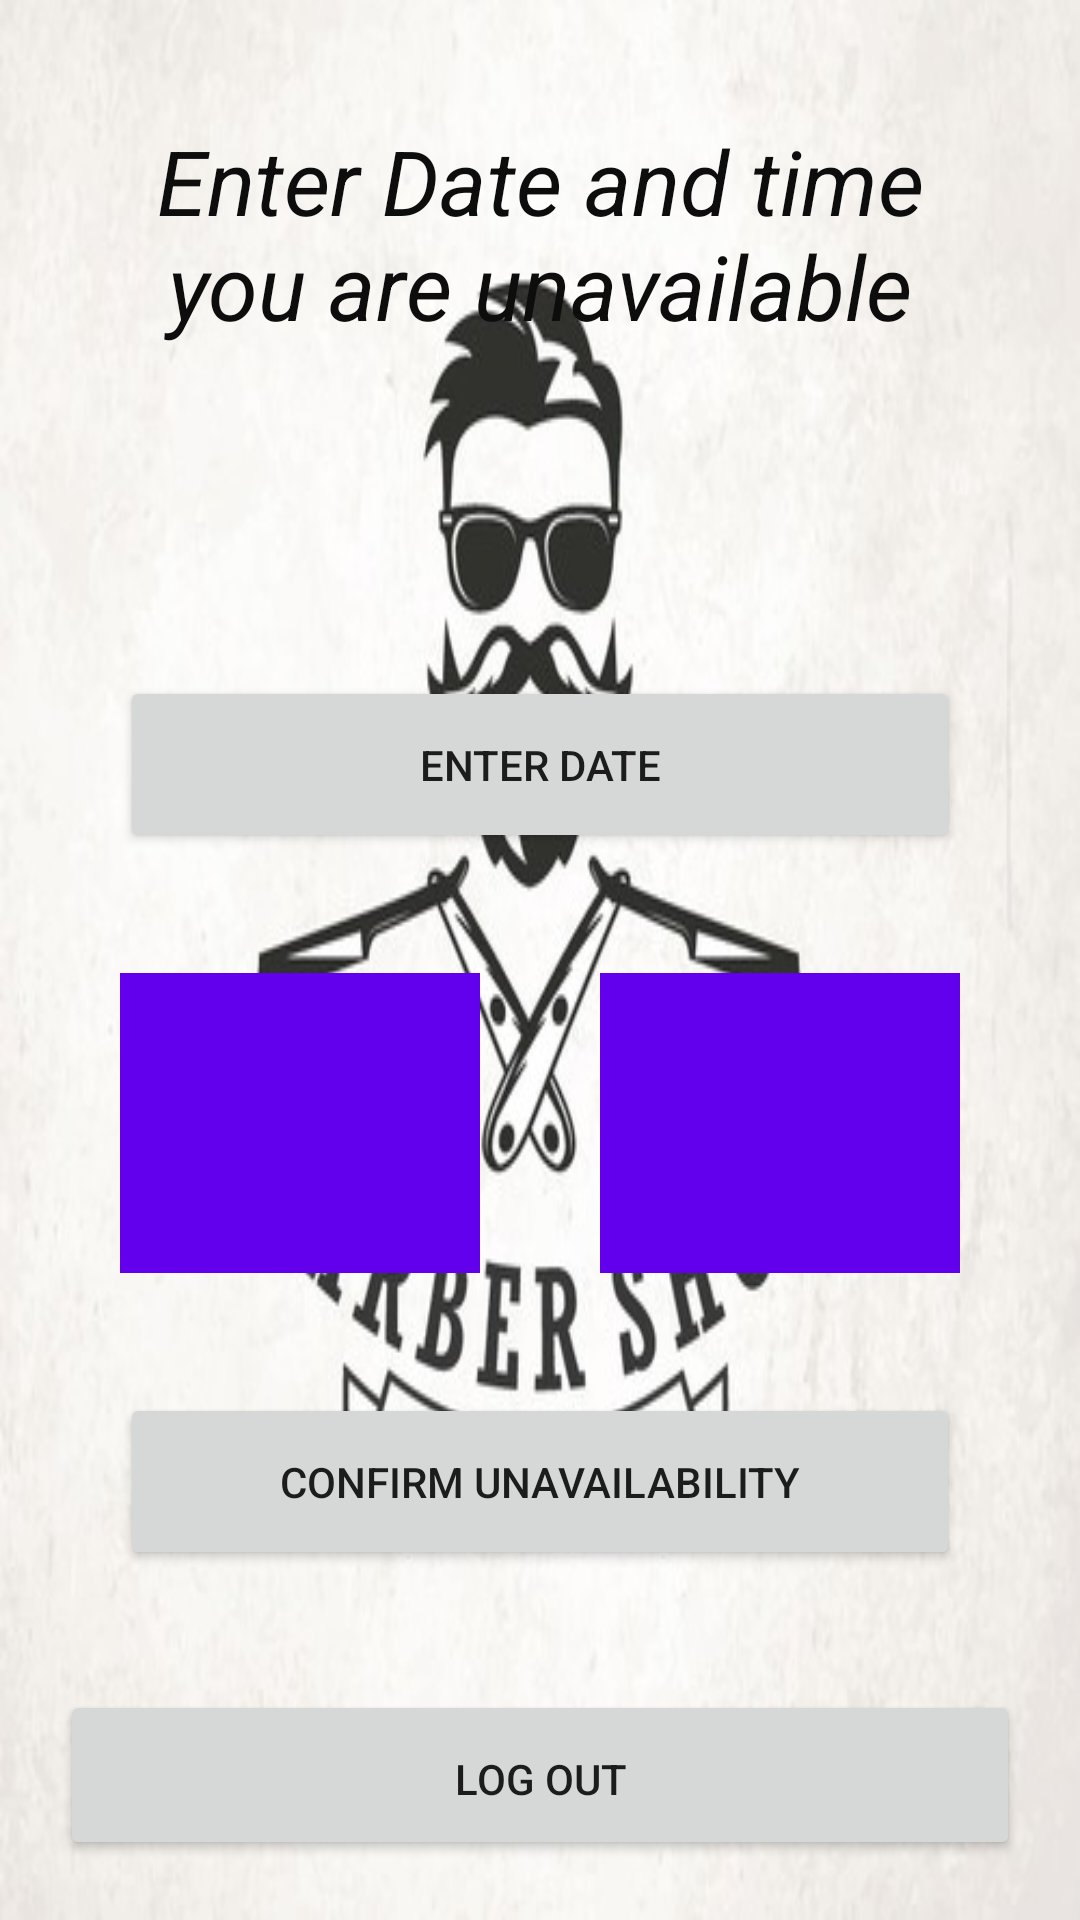

Android layout source for this screen:
<!-- AndroidManifest.xml: application theme Theme.BarberShop_App -->
<!-- res/layout/activity_admin_unavailable.xml -->
<?xml version="1.0" encoding="utf-8"?>
<LinearLayout xmlns:android="http://schemas.android.com/apk/res/android"
    xmlns:app="http://schemas.android.com/apk/res-auto"
    xmlns:tools="http://schemas.android.com/tools"
    android:layout_width="match_parent"
    android:layout_height="match_parent"
    android:background="@drawable/barbershoppicture"
    android:orientation="vertical"
    tools:context=".activities.AdminUnavailableActivity">

    <TextView
        android:id="@+id/textViewEnterUnavailability"
        android:layout_width="match_parent"
        android:layout_height="wrap_content"
        android:layout_margin="20dp"
        android:gravity="center_horizontal"
        android:padding="20dp"
        android:text="Enter Date and time you are unavailable"
        android:textColor="#0E0D0D"
        android:textSize="30sp"
        android:textStyle="italic" />

    <LinearLayout
        android:layout_width="match_parent"
        android:layout_height="wrap_content"
        android:layout_marginLeft="20dp"
        android:layout_marginTop="50dp"
        android:layout_marginRight="20dp"
        android:orientation="vertical">

        <Button
            android:id="@+id/buttonEnterDate"
            android:layout_width="match_parent"
            android:layout_height="wrap_content"
            android:layout_margin="20dp"
            android:padding="20dp"
            android:text="Enter Date" />

        <LinearLayout
            android:layout_width="match_parent"
            android:layout_height="match_parent"
            android:orientation="horizontal">

            <Spinner
                android:id="@+id/spinnerStartHour"
                android:layout_width="match_parent"
                android:layout_height="100dp"
                android:layout_margin="20dp"
                android:layout_weight="0.5"
                android:background="@color/purple_500"
                android:gravity="end" />

            <Spinner
                android:id="@+id/spinnerEndHour"
                android:layout_width="match_parent"
                android:layout_height="100dp"
                android:layout_margin="20dp"
                android:layout_weight="0.5"
                android:background="@color/purple_500"
                android:textAlignment="viewEnd"></Spinner>


        </LinearLayout>

        <Button
            android:id="@+id/buttonConfimUnavailability"
            android:layout_width="match_parent"
            android:layout_height="wrap_content"
            android:layout_margin="20dp"
            android:padding="20dp"
            android:text="Confirm Unavailability" />


    </LinearLayout>

    <Button
        android:id="@+id/buttonAdminLogOut"
        android:layout_width="match_parent"
        android:layout_height="wrap_content"
        android:layout_margin="20dp"
        android:padding="20dp"
        android:text="Log Out" />

</LinearLayout>
<!-- resources referenced by this layout -->
<resources>
  <!-- drawable barbershoppicture: jpg bitmap (drawable, 41801 bytes) -->
  <style name="Theme.BarberShop_App" parent="Theme.MaterialComponents.DayNight.DarkActionBar">
          
          <item name="colorPrimary">@color/purple_500</item>
          <item name="colorPrimaryVariant">@color/purple_700</item>
          <item name="colorOnPrimary">@color/white</item>
          
          <item name="colorSecondary">@color/teal_200</item>
          <item name="colorSecondaryVariant">@color/teal_700</item>
          <item name="colorOnSecondary">@color/black</item>
          
          <item name="android:statusBarColor" tools:targetApi="l">?attr/colorPrimaryVariant</item>
          
      </style>
  <!-- not gathered from this repository: default colours our renderer supplied (Android Studio template values) -->
  <color name="purple_500">#FF6200EE</color>
  <color name="purple_700">#FF3700B3</color>
  <color name="teal_200">#FF03DAC5</color>
  <color name="teal_700">#FF018786</color>
  <color name="black">#FF000000</color>
  <color name="white">#FFFFFFFF</color>
</resources>
